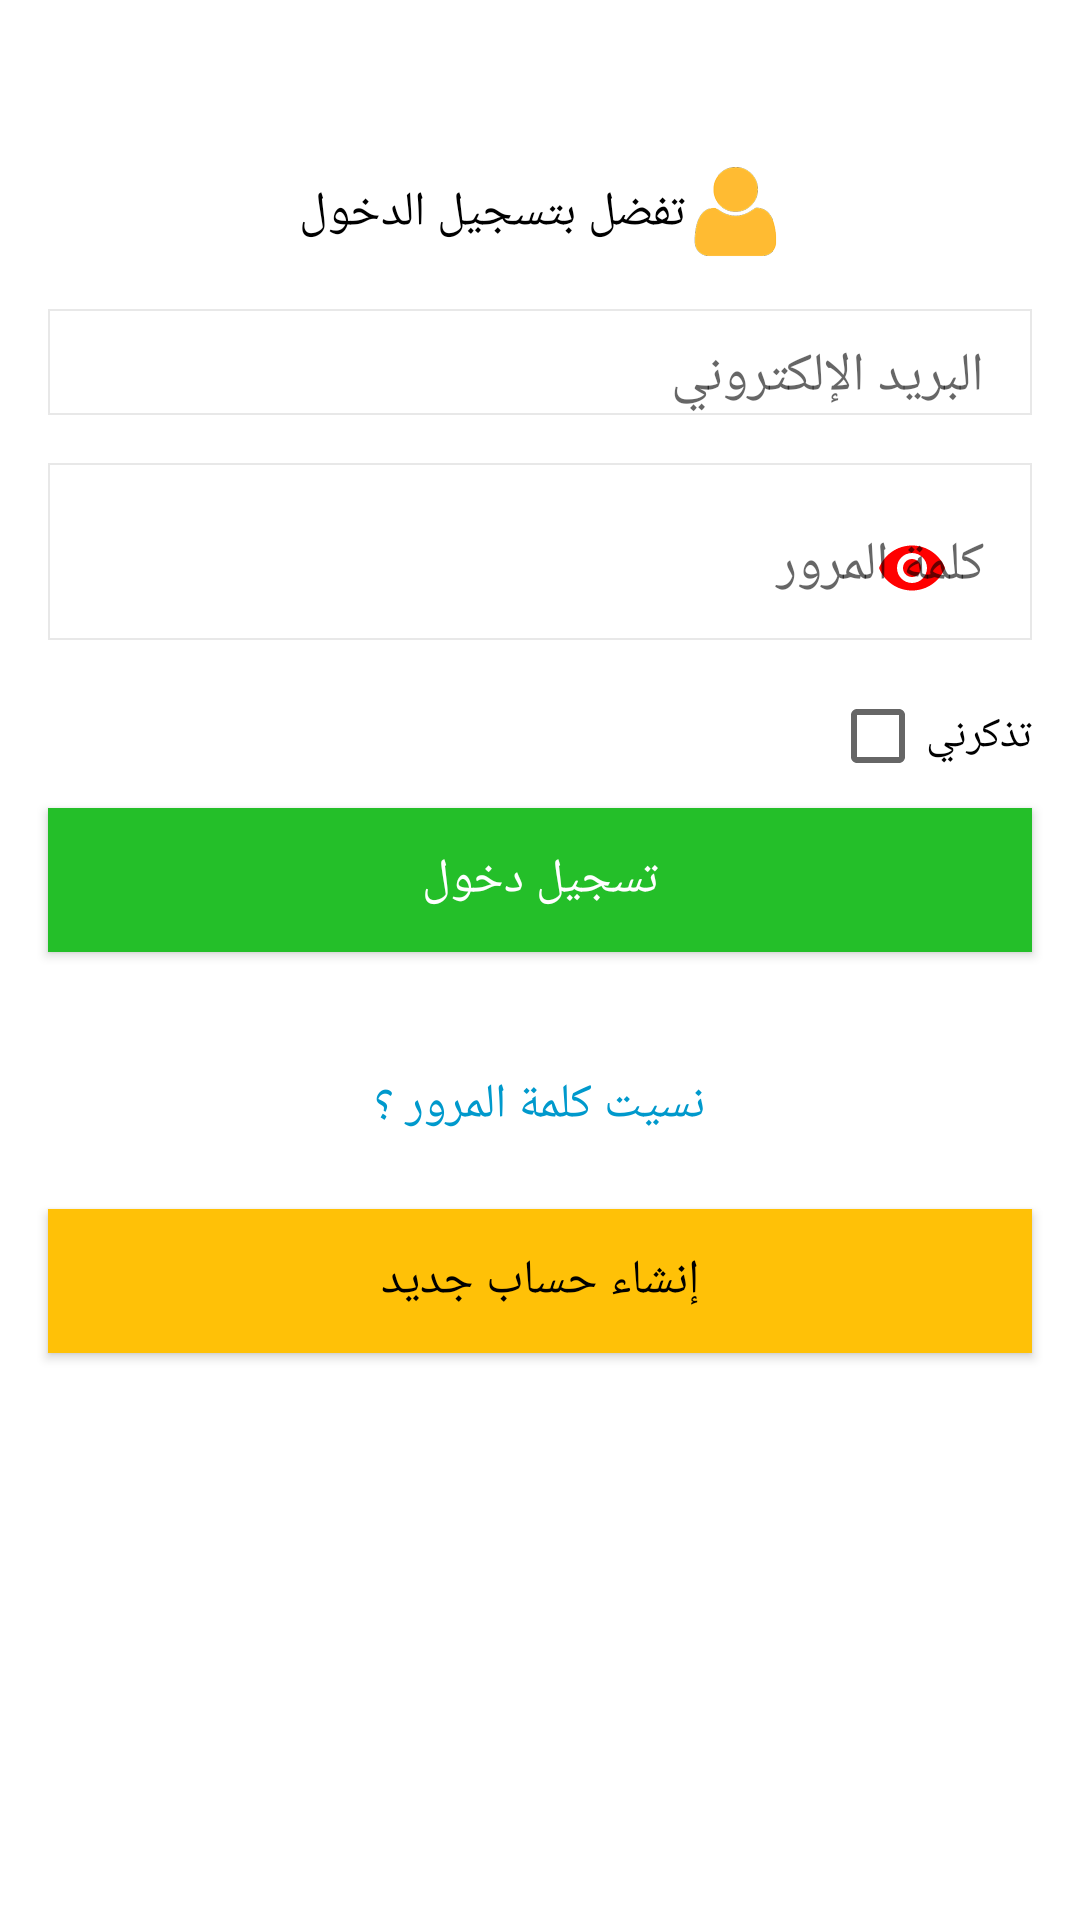

Layout XML and referenced resources for this Android screen:
<!-- AndroidManifest.xml: application theme AppTheme.NoActionBar -->
<!-- res/layout/fragment_login.xml -->
<?xml version="1.0" encoding="utf-8"?>
<LinearLayout xmlns:android="http://schemas.android.com/apk/res/android"
    xmlns:app="http://schemas.android.com/apk/res-auto"
    xmlns:tools="http://schemas.android.com/tools"
    android:layout_width="match_parent"
    android:layout_height="match_parent"
    android:background="@android:color/white"
    android:orientation="vertical"
    tools:context=".app.ui.fragment.client.userCycle.LoginFragment">

    <TextView
        android:layout_width="wrap_content"
        android:layout_height="wrap_content"
        android:layout_gravity="center"
        android:layout_marginTop="@dimen/dimens_6xl"
        android:drawableEnd="@drawable/login"
        android:fontFamily="@font/cairo_bold"
        android:gravity="center"
        android:text="@string/login_please"
        android:textColor="@android:color/black"
        android:textSize="@dimen/txt_size_m" />

    <com.google.android.material.textfield.TextInputLayout style="@style/StyleEditText">

        <com.google.android.material.textfield.TextInputEditText
            android:id="@+id/LoginFragment_Email"
            style="@style/StyleEditTextNull"
            android:hint="@string/email"
            android:inputType="textEmailAddress" />
    </com.google.android.material.textfield.TextInputLayout>

    <com.google.android.material.textfield.TextInputLayout
        style="@style/StyleEditText"
        app:passwordToggleEnabled="true"
        app:passwordToggleTint="@color/recycler_view_item_swipe_right_background">

        <com.google.android.material.textfield.TextInputEditText
            android:id="@+id/LoginFragment_Password"
            style="@style/StyleEditTextNull"
            android:hint="@string/password"
            android:inputType="textPassword" />

    </com.google.android.material.textfield.TextInputLayout>

    <RelativeLayout
        android:layout_width="match_parent"
        android:layout_height="wrap_content">

        <ProgressBar
            android:id="@+id/LoginFragment_Progress_Bar"
            style="@style/StyleProgressBar" />

        <CheckBox
            android:id="@+id/LoginFragment_CB_Remeber_My"
            android:layout_width="wrap_content"
            android:layout_height="wrap_content"
            android:layout_alignParentRight="true"
            android:layout_gravity="end"
            android:layout_marginTop="@dimen/dimens_l"
            android:layout_marginEnd="@dimen/dimens_l"
            android:fontFamily="@font/cairo_regular"
            android:text="@string/rememberMy"
            android:textColor="@android:color/black" />

    </RelativeLayout>

    <Button
        android:id="@+id/LoginFragment_BT_Login"
        style="@style/StyleButtonWhite"
        android:background="@color/colorButtonLogin"
        android:text="@string/login" />

    <TextView
        android:id="@+id/LoginFragment_TV_Forget_Password"
        android:layout_width="wrap_content"
        android:layout_height="wrap_content"
        android:layout_gravity="center"
        android:layout_marginTop="@dimen/dimens_xl"
        android:fontFamily="@font/cairo_bold"
        android:text="@string/forget_my_password"
        android:textColor="@android:color/holo_blue_dark"
        android:textSize="@dimen/txt_size_m" />

    <Button
        android:id="@+id/LoginFragment_Cretae_New_User"
        style="@style/StyleButtonBlack"
        android:layout_marginTop="@dimen/dimens_xl"
        android:background="@color/colorButtonCreate"
        android:text="@string/create_new_user" />

</LinearLayout>
<!-- resources referenced by this layout -->
<resources>
  <color name="colorButtonCreate">#FFC107</color>
  <color name="colorButtonLogin">#24bf29</color>
  <color name="recycler_view_item_swipe_right_background">#FF0000</color>
  <dimen name="dimens_6xl">55dp</dimen>
  <dimen name="dimens_l">16dp</dimen>
  <dimen name="dimens_xl">24dp</dimen>
  <dimen name="txt_size_m">16sp</dimen>
  <string name="create_new_user">إنشاء حساب جديد</string>
  <string name="email">البريد الإلكتروني</string>
  <string name="forget_my_password">نسيت كلمة المرور ؟</string>
  <string name="login">تسجيل دخول </string>
  <string name="login_please">تفضل بتسجيل الدخول</string>
  <string name="password">كلمة المرور</string>
  <string name="rememberMy">تذكرني</string>
  <style name="StyleButtonBlack">
          <item name="android:layout_width">match_parent</item>
          <item name="android:layout_height">wrap_content</item>
          <item name="android:textColor">@android:color/black</item>
          <item name="android:textSize">@dimen/txt_size_m</item>
          <item name="android:fontFamily">@font/cairo_bold</item>
          <item name="android:layout_marginTop">@dimen/dimens_m</item>
          <item name="android:layout_marginStart">@dimen/dimens_l</item>
          <item name="android:layout_marginEnd">@dimen/dimens_l</item>
          <item name="android:layout_marginBottom">@dimen/dimens_l</item>
  
      </style>
  <style name="StyleEditText">
              <item name="android:layout_width">match_parent</item>
              <item name="android:layout_height">wrap_content</item>
              <item name="android:paddingEnd">@dimen/dimens_l</item>
              <item name="android:layout_marginStart">@dimen/dimens_l</item>
              <item name="android:layout_marginTop">@dimen/dimens_l</item>
              <item name="android:layout_marginEnd">@dimen/dimens_l</item>
              <item name="android:background">@drawable/shape</item>
          </style>
  <style name="StyleEditTextNull">
              <item name="android:fontFamily">@font/cairo_regular</item>
              <item name="android:layout_width">match_parent</item>
              <item name="android:layout_height">wrap_content</item>
              <item name="android:background">@null</item>
          </style>
  <style name="StyleProgressBar">
              <item name="android:layout_width">wrap_content</item>
              <item name="android:layout_height">wrap_content</item>
              <item name="android:layout_centerInParent">true</item>
              <item name="android:indeterminateDrawable">@drawable/custom_prograsbar</item>
              <item name="android:indeterminate">true</item>
              <item name="android:visibility">invisible</item>
          </style>
  <style name="AppTheme.NoActionBar">
          <item name="windowActionBar">false</item>
          <item name="windowNoTitle">true</item>
      </style>
  <dimen name="dimens_m">8dp</dimen>
  <!-- drawable shape (drawable) -->
  <?xml version="1.0" encoding="utf-8"?>
  <shape xmlns:android="http://schemas.android.com/apk/res/android">
      <solid android:color="#fff"/>
      <stroke android:width="0.5dp" android:color="#e6e6e6e6"/>
  </shape>
  <!-- drawable custom_prograsbar (drawable) -->
  <?xml version="1.0" encoding="utf-8"?>
  <rotate xmlns:android="http://schemas.android.com/apk/res/android"
      android:pivotX="50%" android:pivotY="50%" android:fromDegrees="0"
      android:toDegrees="360">
  
  
      <shape android:shape="ring" android:innerRadiusRatio="3"
          android:thicknessRatio="8" android:useLevel="false">
  
  
          <gradient android:type="sweep" android:useLevel="false"
              android:startColor="@android:color/holo_orange_dark"
              android:endColor="@android:color/white"
              android:angle="0"
              />
      </shape>
  </rotate>
</resources>
